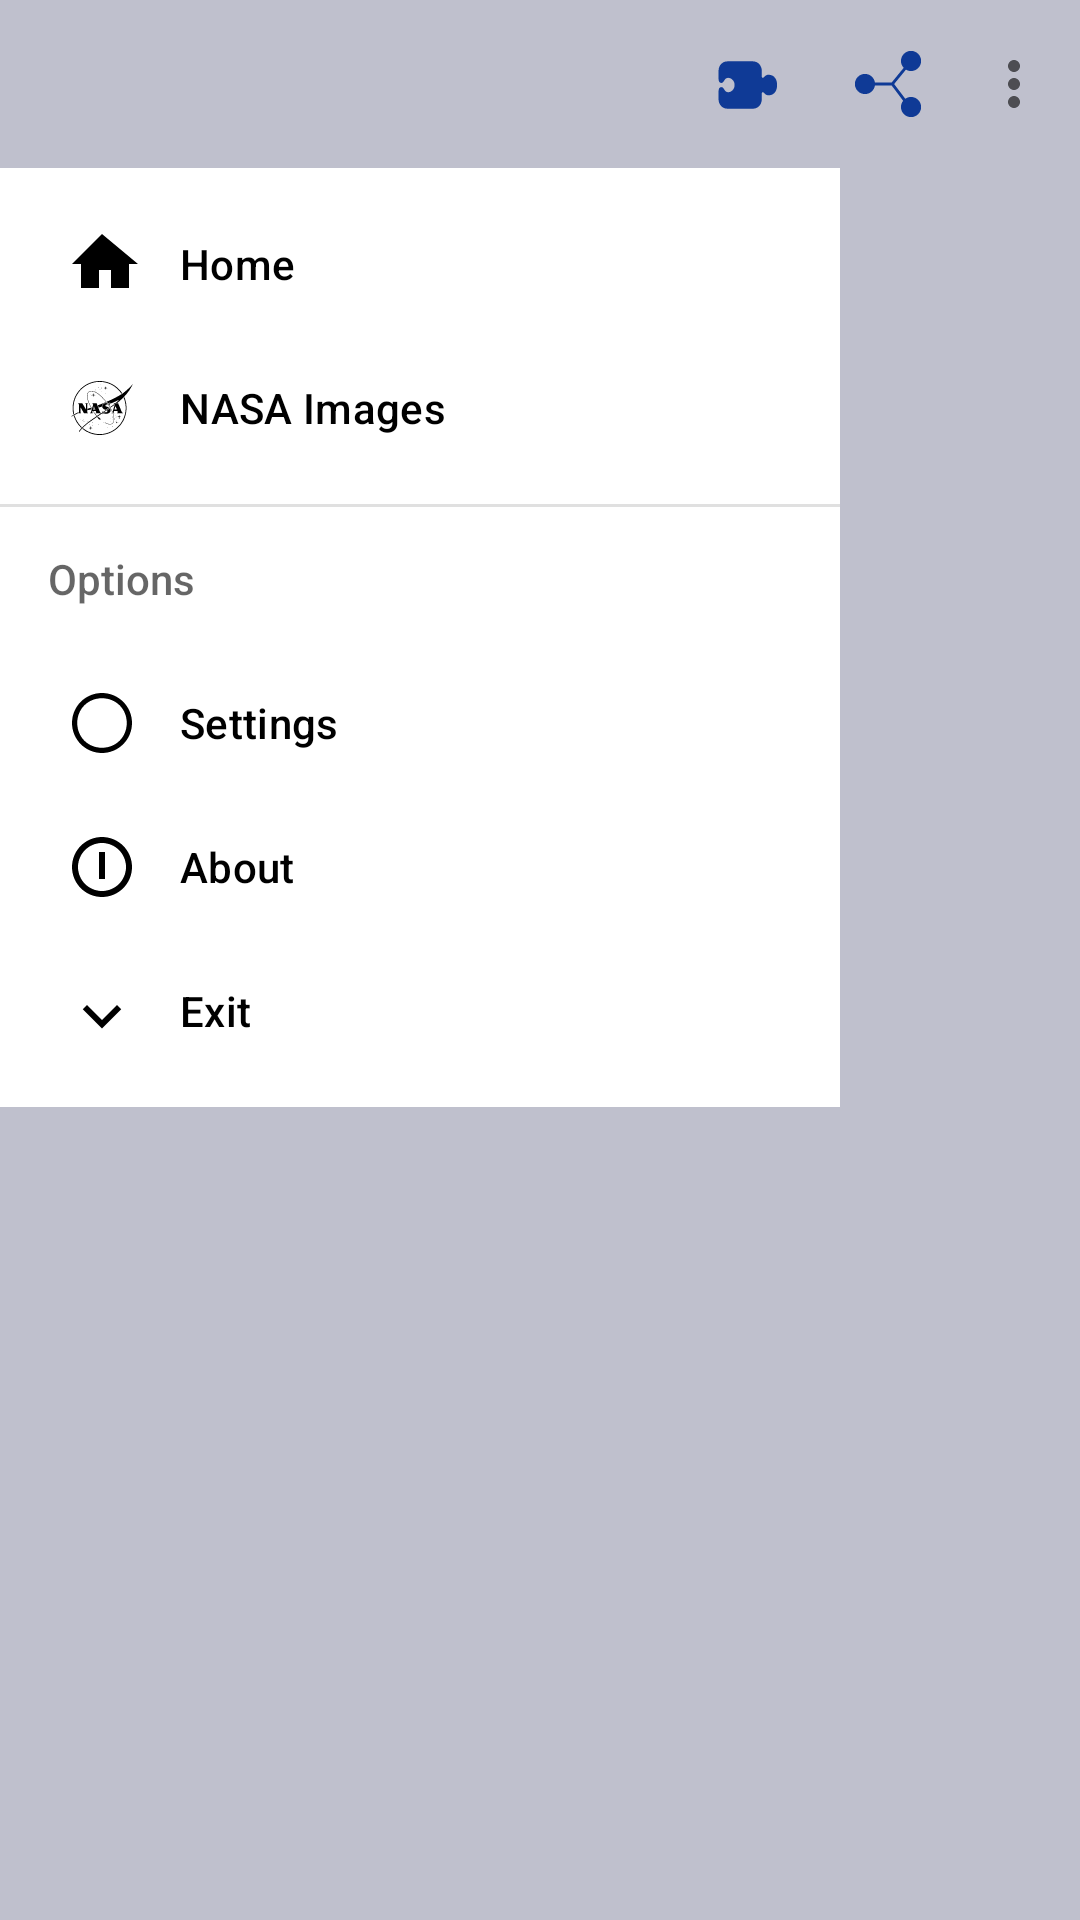

Write the Android layout XML for this screen, with the resource values it uses.
<!-- AndroidManifest.xml: application theme Theme.NASAImages -->
<!-- res/layout/nav_drawer.xml -->
<?xml version="1.0" encoding="utf-8"?>
<LinearLayout xmlns:android="http://schemas.android.com/apk/res/android"
    xmlns:app="http://schemas.android.com/apk/res-auto"
    android:layout_width="match_parent"
    android:layout_height="match_parent"
    android:orientation="vertical">

    <androidx.appcompat.widget.Toolbar
        android:id="@+id/tlB1"
        android:layout_width="match_parent"
        android:layout_height="wrap_content"
        app:menu="@menu/main_menu"/>


    <androidx.drawerlayout.widget.DrawerLayout
        android:id="@+id/drawerL"
        android:layout_width="match_parent"
        android:layout_height="wrap_content"
        android:orientation="vertical">

    </androidx.drawerlayout.widget.DrawerLayout>

    <com.google.android.material.navigation.NavigationView
        android:id="@+id/nav_view"
        android:layout_width="wrap_content"
        android:layout_height="wrap_content"
        android:layout_gravity="start"
        android:fitsSystemWindows="true"
        app:menu="@menu/nav_menu">

    </com.google.android.material.navigation.NavigationView>

</LinearLayout>
<!-- resources referenced by this layout -->
<resources>
  <style name="Theme.NASAImages" parent="Theme.MaterialComponents.DayNight.DarkActionBar">
          
          <item name="colorPrimary">@color/red_200</item>
          <item name="colorPrimaryVariant">@color/your_text_color_primary</item>
          <item name="colorOnPrimary">@color/your_text_color_primary</item>
          
          <item name="colorSecondary">@color/your_background_color</item>
          <item name="colorSecondaryVariant">@color/your_primary_color</item>
          <item name="colorOnSecondary">@color/black</item>
          
          <item name="android:statusBarColor" tools:targetApi="l">?attr/colorPrimaryVariant</item>
          
          <item name="windowActionBar">false</item>
          <item name="windowNoTitle">true</item>
          <item name="android:windowBackground">@color/gray_300</item>
  
  
      </style>
  <color name="red_200"> #B00020</color>
  <color name="your_text_color_primary">#FFFFFFFF</color>
  <color name="your_background_color">#757575</color>
  <color name="your_primary_color">#5B6394</color>
  <color name="black">#FF000000</color>
  <color name="gray_300">#BFC0CD</color>
</resources>
